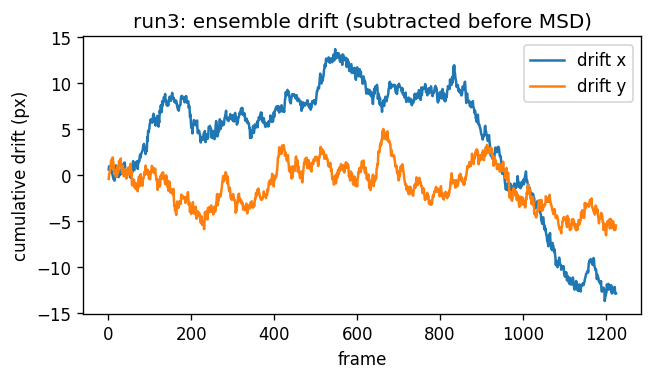

Data behind this chart, as committed beside it:
frame, y, x
1, -0.387, 0.6328
2, 0.1388, 0.9805
3, 0.1793, 0.9419
4, 0.5027, 0.5721
5, 0.8216, 0.7108
6, 1.14, 0.745
7, 1.649, 0.5744
8, 1.336, 0.5393
9, 0.7948, 0.2211
10, 1.918, 0.09816
11, 1.935, -0.08411
12, 1.411, -0.3358
13, 1.045, -0.3163
14, 0.3387, -0.5053
15, 0.3898, -0.5813
16, 0.5758, -0.2809
17, 0.2663, -0.2103
18, -0.0873, 0.5728
19, -0.168, 1.075
20, 0.2559, 0.5938
21, -0.1164, 0.1884
22, 0.9778, -0.1466
23, 0.5271, -0.131
24, 0.3808, -0.01698
25, 0.8738, -0.1967
26, 1.558, -0.06251
27, 1.268, 0.0982
28, 1.362, 0.02266
29, 1.364, 0.09397
30, 1.822, 0.6133
31, 0.9561, 0.1686
32, 0.9936, 0.2175
33, 0.4385, 0.3055
34, 0.2174, 0.7861
35, 1.035, 1.177
36, 0.6316, 0.9406
37, -0.08884, 0.4432
38, -0.06084, 0.9725
39, 0.2988, 1.39
40, 0.3264, 1.263
41, 0.0915, 0.599
42, 0.6664, 0.459
43, -0.3501, 0.0427
44, 0.1956, 0.4687
45, -0.2701, 0.03178
46, 0.2572, 0.2316
47, 0.4988, 0.1045
48, 0.3957, 0.3683
49, 0.8572, 0.353
50, 0.1203, 0.2916
51, 0.07423, 0.2417
52, 0.5941, 0.2318
53, 1.022, 0.2612
54, 1.27, -0.2752
55, 0.1677, 0.2157
56, 0.4312, 0.02683
57, -1.019, 0.3571
58, -1.106, 0.3045
59, -0.423, 0.8474
60, -0.6202, 1.538
... 1,164 more rows
